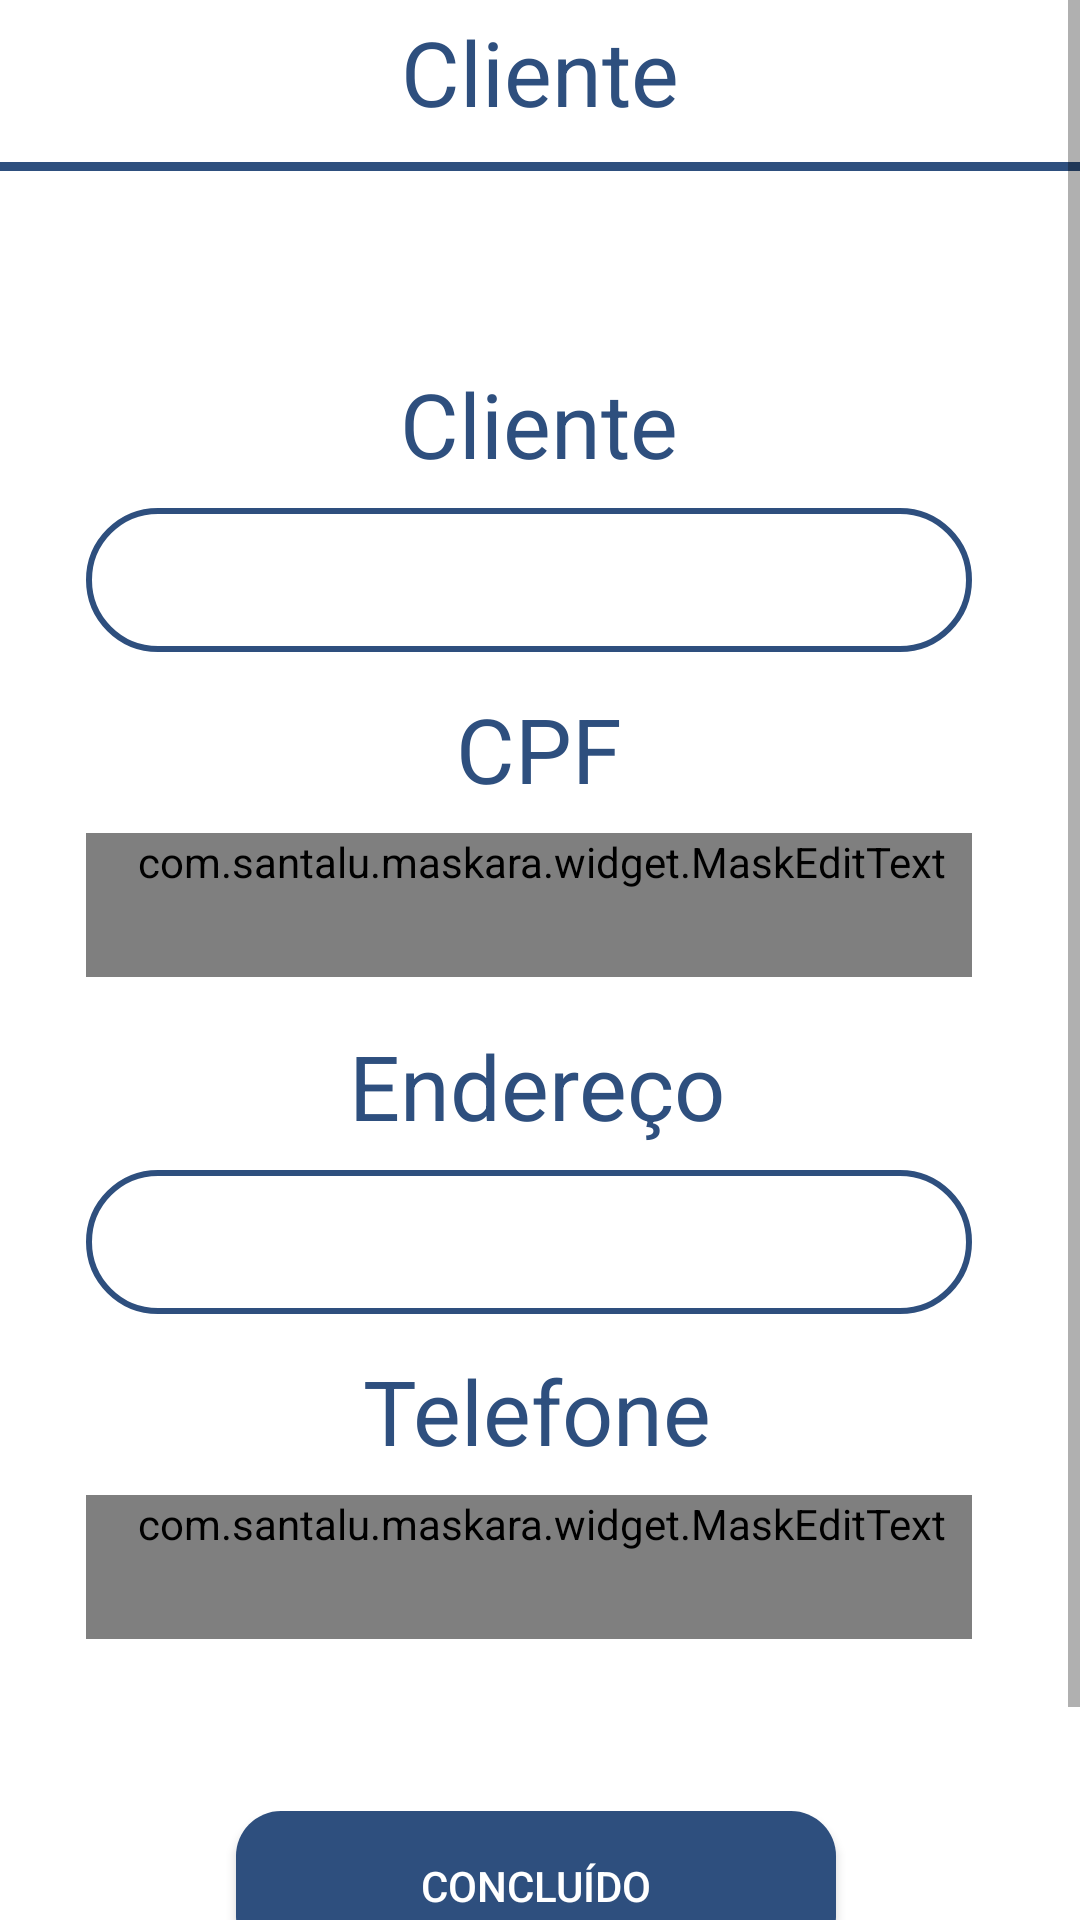

Produce the Android XML layout that renders to this screen, including the resource entries it uses.
<!-- AndroidManifest.xml: application theme Theme.AutoComMobile -->
<!-- res/layout/activity_os_client.xml -->
<?xml version="1.0" encoding="utf-8"?>
<ScrollView
   android:layout_width="match_parent"
    android:layout_height="match_parent"
    xmlns:android="http://schemas.android.com/apk/res/android"
    xmlns:app="http://schemas.android.com/apk/res-auto"
    xmlns:tools="http://schemas.android.com/tools">

    <androidx.constraintlayout.widget.ConstraintLayout
        android:id="@+id/activity_new_os"
        android:layout_width="match_parent"
        android:layout_height="wrap_content"
        android:background="@color/white"
        android:minHeight="720dp"
        tools:context="com.leonardomaito.autocommobile.activities.ClientActivity">

        <TextView
            android:id="@+id/tvServiceOrder"
            android:layout_width="wrap_content"
            android:layout_height="wrap_content"
            android:layout_marginBottom="10dp"
            android:text="Cliente"
            android:textColor="@color/autocom_blue"
            android:textSize="30sp"
            app:layout_constraintBottom_toTopOf="@+id/viewHorizontalBar"
            app:layout_constraintEnd_toEndOf="parent"
            app:layout_constraintStart_toStartOf="parent"
            app:layout_constraintTop_toTopOf="parent"
            app:layout_constraintVertical_bias="1.0" />

        <View
            android:id="@+id/viewHorizontalBar"
            android:layout_width="match_parent"
            android:layout_height="3dp"
            android:layout_marginTop="32dp"
            android:background="@color/autocom_blue"
            app:layout_constraintBottom_toTopOf="@+id/glViewBottom"
            app:layout_constraintEnd_toEndOf="parent"
            app:layout_constraintHorizontal_bias="0.0"
            app:layout_constraintStart_toStartOf="parent"
            app:layout_constraintTop_toTopOf="parent"
            app:layout_constraintVertical_bias="1.0" />

        <androidx.constraintlayout.widget.Guideline
            android:id="@+id/glViewBottom"
            android:layout_width="wrap_content"
            android:layout_height="wrap_content"
            android:orientation="horizontal"
            app:layout_constraintGuide_begin="57dp" />

        <TextView
            android:id="@+id/tvCliente"
            android:layout_width="wrap_content"
            android:layout_height="wrap_content"
            android:layout_marginTop="64dp"
            android:labelFor="@id/etClientInput"
            android:text="Cliente"
            android:textColor="@color/autocom_blue"
            android:textSize="30sp"
            app:layout_constraintEnd_toStartOf="@+id/glRightMargin"
            app:layout_constraintHorizontal_bias="0.516"
            app:layout_constraintStart_toStartOf="@+id/glLeftMargin"
            app:layout_constraintTop_toBottomOf="@+id/viewHorizontalBar" />

        <EditText
            android:id="@+id/etClientInput"
            android:layout_width="0dp"
            android:layout_height="wrap_content"
            android:layout_marginTop="8dp"
            android:background="@drawable/custom_border"
            android:minHeight="48dp"
            android:textColor="@color/autocom_blue"
            android:textStyle="bold"
            android:paddingLeft="8dp"
            app:layout_constraintTop_toBottomOf="@+id/tvCliente"
            app:layout_constraintStart_toStartOf="@id/glLeftMargin"
            app:layout_constraintEnd_toEndOf="@id/glRightMargin"/>

        <TextView
            android:id="@+id/tvCPF"
            android:layout_width="wrap_content"
            android:layout_height="wrap_content"
            android:layout_marginTop="12dp"
            android:labelFor="@id/etClientInput"
            android:text="CPF"
            android:textColor="@color/autocom_blue"
            android:textSize="30sp"
            app:layout_constraintEnd_toEndOf="@id/glRightMargin"
            app:layout_constraintHorizontal_bias="0.514"
            app:layout_constraintStart_toStartOf="@id/glLeftMargin"
            app:layout_constraintTop_toBottomOf="@+id/etClientInput" />

        <EditText
            android:id="@+id/etAddressInput"
            android:layout_width="0dp"
            android:layout_height="wrap_content"
            android:layout_marginTop="8dp"
            android:background="@drawable/custom_border"
            android:importantForAutofill="no"
            android:inputType="text"
            android:minHeight="48dp"
            android:textColor="@color/autocom_blue"
            android:textStyle="bold"
            android:paddingLeft="8dp"
            app:layout_constraintEnd_toEndOf="@id/glRightMargin"
            app:layout_constraintHorizontal_bias="0.0"
            app:layout_constraintStart_toStartOf="@id/glLeftMargin"
            app:layout_constraintTop_toBottomOf="@+id/tvAddress" />

        <TextView
            android:id="@+id/tvAddress"
            android:layout_width="wrap_content"
            android:layout_height="wrap_content"
            android:layout_marginTop="16dp"
            android:labelFor="@id/etAddressInput"
            android:text="Endereço"
            android:textColor="@color/autocom_blue"
            android:textSize="30sp"
            app:layout_constraintEnd_toEndOf="@id/glRightMargin"
            app:layout_constraintHorizontal_bias="0.516"
            app:layout_constraintStart_toStartOf="@id/glLeftMargin"
            app:layout_constraintTop_toBottomOf="@+id/etCPFInput" />

        <com.santalu.maskara.widget.MaskEditText
            android:id="@+id/etTelephoneInput"
            android:layout_width="0dp"
            android:layout_height="wrap_content"
            android:layout_marginTop="8dp"
            android:background="@drawable/custom_border"
            android:ems="17"
            android:importantForAutofill="no"
            android:inputType="phone"
            app:mask="(__) _____-____"
            app:maskStyle="normal"
            app:maskCharacter="_"
            android:minHeight="48dp"
            android:textColor="@color/autocom_blue"
            android:textStyle="bold"
            android:paddingLeft="8dp"

            app:layout_constraintEnd_toEndOf="@id/glRightMargin"
            app:layout_constraintHorizontal_bias="0.0"
            app:layout_constraintStart_toStartOf="@id/glLeftMargin"
            app:layout_constraintTop_toBottomOf="@+id/tvTelephone" />

        <TextView
            android:id="@+id/tvTelephone"
            android:layout_width="wrap_content"
            android:layout_height="wrap_content"
            android:layout_marginTop="12dp"
            android:labelFor="@id/etTelephoneInput"
            android:text="Telefone"
            android:textColor="@color/autocom_blue"
            android:textSize="30sp"
            app:layout_constraintEnd_toEndOf="@id/glRightMargin"
            app:layout_constraintHorizontal_bias="0.515"
            app:layout_constraintStart_toStartOf="@id/glLeftMargin"
            app:layout_constraintTop_toBottomOf="@+id/etAddressInput" />

        <com.santalu.maskara.widget.MaskEditText
            android:id="@+id/etCPFInput"
            android:layout_width="0dp"
            android:layout_height="wrap_content"
            android:layout_marginTop="8dp"
            android:background="@drawable/custom_border"
            android:importantForAutofill="no"
            android:minHeight="48dp"
            android:textColor="@color/autocom_blue"
            android:textStyle="bold"
            android:paddingLeft="8dp"
            android:inputType="number"
            app:mask="___.___.___-__"
            app:maskStyle="completable"
            app:maskCharacter="_"
            app:layout_constraintEnd_toEndOf="@id/glRightMargin"
            app:layout_constraintHorizontal_bias="0.0"
            app:layout_constraintStart_toStartOf="@id/glLeftMargin"
            app:layout_constraintTop_toBottomOf="@+id/tvCPF" />

        <android.widget.Button
            android:id="@+id/btClient"
            android:layout_width="wrap_content"
            android:layout_height="wrap_content"
            android:layout_marginTop="28dp"
            android:background="@drawable/custom_button"
            android:maxHeight="40dp"
            android:minWidth="200dp"
            android:minHeight="50dp"
            android:onClick="nextOsStep"
            android:text="Concluído"
            android:textColor="@color/white"
            app:layout_constraintBottom_toBottomOf="parent"
            app:layout_constraintEnd_toEndOf="@id/glRightMargin"
            app:layout_constraintHorizontal_bias="0.525"
            app:layout_constraintStart_toStartOf="@id/glLeftMargin"
            app:layout_constraintTop_toBottomOf="@+id/etTelephoneInput"
            app:layout_constraintVertical_bias="0.307" />

        <androidx.constraintlayout.widget.Guideline
            android:id="@+id/glRightMargin"
            android:layout_width="wrap_content"
            android:layout_height="wrap_content"
            android:orientation="vertical"
            app:layout_constraintGuide_percent="0.90" />

        <androidx.constraintlayout.widget.Guideline
            android:id="@+id/glLeftMargin"
            android:layout_width="wrap_content"
            android:layout_height="wrap_content"
            android:orientation="vertical"
            app:layout_constraintGuide_percent="0.08" />

    </androidx.constraintlayout.widget.ConstraintLayout>

</ScrollView>
<!-- resources referenced by this layout -->
<resources>
  <color name="autocom_blue">#2E4F7E</color>
  <color name="white">#FFFFFF</color>
  <!-- drawable custom_border (drawable) -->
  <shape xmlns:android="http://schemas.android.com/apk/res/android"
      android:shape="rectangle">
      <solid android:color="#00000000" />
      <stroke android:width="2dp" android:color="@color/autocom_blue" />
      <corners android:radius="32dp"></corners>
  </shape>
  <!-- drawable custom_button (drawable) -->
  <?xml version="1.0" encoding="utf-8"?>
  <shape xmlns:android=
      "http://schemas.android.com/apk/res/android"
      android:shape="rectangle">
      <solid android:color="@color/autocom_blue"/>
      <corners android:radius="15dp" />
  </shape>
  <style name="Theme.AutoComMobile" parent="Theme.MaterialComponents.Light.DarkActionBar">
          
          <item name="colorPrimary">@color/purple_500</item>
          <item name="colorPrimaryVariant">@color/purple_700</item>
          <item name="colorOnPrimary">@color/white</item>
          
          <item name="colorSecondary">@color/teal_200</item>
          <item name="colorSecondaryVariant">@color/teal_700</item>
          <item name="colorOnSecondary">@color/black</item>
          
          <item name="android:statusBarColor" tools:targetApi="l">?attr/colorPrimaryVariant</item>
          
      </style>
  <color name="purple_500">#FF000000</color>
  <color name="purple_700">#FF000000</color>
  <color name="teal_200">#FF000000</color>
  <color name="teal_700">#FF000000</color>
  <color name="black">#FF000000</color>
</resources>
